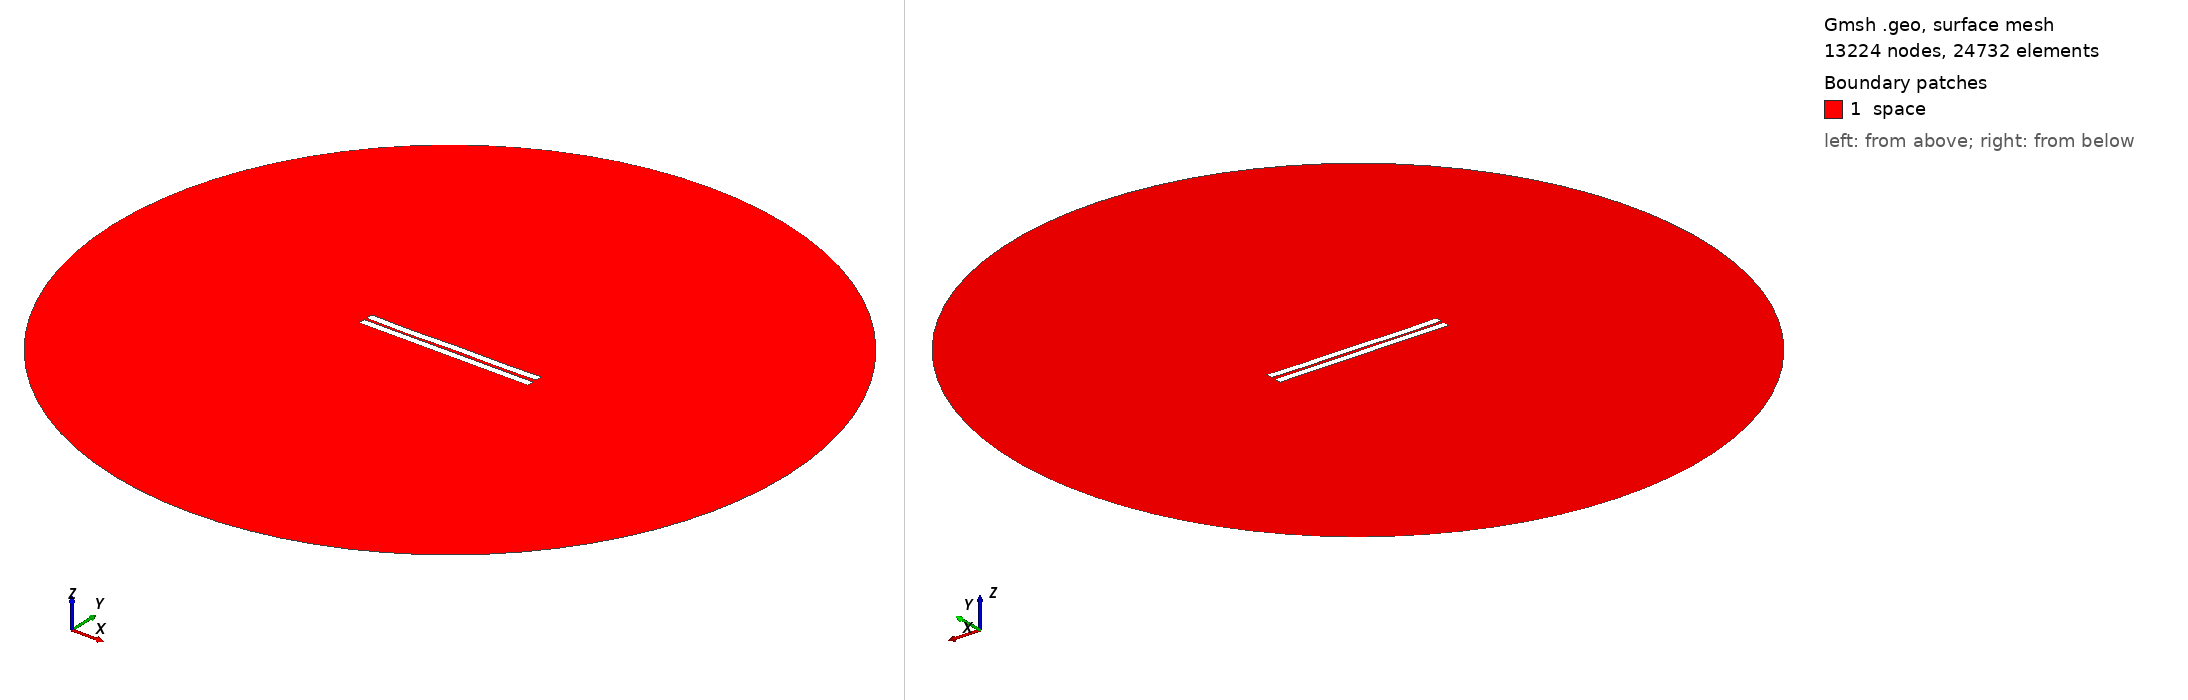

Gmsh geometry script, surface-meshed: 13224 nodes, 24732 surface elements. Boundary patches (legend numbers): 1 space. Left view from above one corner, right view from below the opposite corner. Legend entries are the model's physical surfaces. The drawing asked Gmsh for element sizes between 1% and 20% of the model's largest extent; the script's own settings can give other sizes.

=== 531.geo (drawn) ===
//---------------------------------------
// Geometry kernel
//---------------------------------------

SetFactory("OpenCASCADE");



//---------------------------------------
// Parameters of the geometry
//---------------------------------------

// Overetch of the upper plate
overetch = 0.0;

// Distance between the plates
distance = 1.5;

// Discretization over the x axis (for the deformation)
nx = 50; 

// Length of the plate
L = 100 - overetch; 

// Number of modes
n = 4; 

// 1st mode coefficient
coeff(1) = 0.15;
beta(1) = 0.596864 * 3.1415926535 / L;

// 2nd mode coefficient
coeff(2) = -0.075;
beta(2) = 1.49418 * 3.1415926535 / L;

// 3rd mode coefficient
coeff(3) = -0.075;
beta(3) = 2.50025 * 3.1415926535 / L;

// 4th mode coefficient
coeff(4) = -0.15;
beta(4) = 3.49999 * 3.1415926535 / L;



//---------------------------------------
// Upper plate (deformed rectangle)
//---------------------------------------

// Coordiantes of the upper plate
xmin = -50;
xmax = 50 - overetch;

// Height of the upper plate
yheight = 4 - 2 * overetch;

// Indexes of the points
UpperID[] = {};
LowerID[] = {};
LeftID[] = {};
RightID[] = {};

// Point index
p = 1;

// Horizontal edges
For i In {1:nx}
    x = xmin + (i-1)*(xmax - xmin)/(nx-1);

    y_bottom = distance / 2 + overetch;
    For j In {1:n}
        C = (Cosh(beta(j)*L) + Cos(beta(j)*L)) / (Sinh(beta(j)*L) + Sin(beta(j)*L));
        y_bottom  = y_bottom + coeff(j) * (Cosh(beta(j)*(x+50)) - Cos(beta(j)*(x+50)) - C * (Sinh(beta(j)*(x+50)) - Sin(beta(j)*(x+50))));
    EndFor

    y_top = y_bottom + yheight;

    Point(p) = {x, y_top, 0, 1.0};
    UpperID[i] = p;
    p = p + 1;

    Point(p) = {x, y_bottom, 0, 1.0};
    LowerID[i] = p;
    p = p + 1;
EndFor

// Create point lists
UpperPts[] = {}; LowerPts[] = {};
For i In {1:nx}
  UpperPts[] += {UpperID[i]};
  LowerPts[] += {LowerID[i]};
EndFor

// Build splines
Spline(1) = {UpperPts[]};
Spline(2) = {LowerPts[]};
Line(3) = {LowerPts[nx-1], UpperPts[nx-1]};
Line(4) = {LowerPts[0], UpperPts[0]};

// Build the plane surface
Curve Loop(1) = {2, 3, -1, -4};
Plane Surface(1) = {1};



//---------------------------------------
// Lower plate (rectangle)
//---------------------------------------

// Vertices
Point(1001) = {-50, -1, 0, 1.0};
Point(1002) = { 50, -1, 0, 1.0};
Point(1003) = { 50,  -5, 0, 1.0};
Point(1004) = {-50,  -5, 0, 1.0};

// Edges
Line(5) = {1001, 1002};
Line(6) = {1002, 1003};
Line(7) = {1003, 1004};
Line(8) = {1004, 1001};

// Plane surface
Line Loop(2) = {5, 6, 7, 8};
Plane Surface(2) = {2}; 



//---------------------------------------
// Outer (fictious) boundary
//---------------------------------------

// Points
Point(1005) = {0, 0, 0};       // Center
Point(1006) = {200, 0, 0};     // Start point
Point(1007) = {0, 200, 0};     // 90 degrees
Point(1008) = {-200, 0, 0};    // 180 degrees
Point(1009) = {0, -200, 0};    // 270 degrees

// Circle arcs (each needs start, center, end)
Circle(9) = {1006, 1005, 1007};
Circle(10) = {1007, 1005, 1008};
Circle(11) = {1008, 1005, 1009};
Circle(12) = {1009, 1005, 1006};

// Plane surface for the entire domain
Curve Loop(3) = {9, 10, 11, 12};
Surface(3) = {3};

// Subtract the plates from the whole domain to obtain the actual domain where we want to solve the equations
BooleanDifference{ Surface{3}; Delete; }{ Surface{1}; Surface{2}; Delete; }




//---------------------------------------
// Transfinite Lines/Curves
//---------------------------------------

// Set the number of points on the boundaries
r = 7;

// Plates
Transfinite Curve {1, 2} = 50*r Using Progression 1;
Transfinite Curve {3, 4} = 2*r Using Progression 1;
Transfinite Line {5, 7} = 50*r Using Progression 1;
Transfinite Line {6, 8} = 2*r Using Progression 1;

// Outer boundary
Transfinite Line {9, 10, 11, 12} = 20 Using Progression 1;



//---------------------------------------
// Physical groups
//---------------------------------------                

// Physical curves (boundaries)
Physical Line("force_segment", 10) = {2};
Physical Line("upper_plate", 11) = {1, 3, 4};
Physical Line("lower_plate", 12) = {5, 6, 7, 8};
Physical Line("boundary", 20) = {9, 10, 11, 12};

// Physical Surfaces
Physical Surface("space", 30) = {3};



//---------------------------------------
// 6. Generate the Mesh
//---------------------------------------

// 2D mesh generation
Mesh 2;
